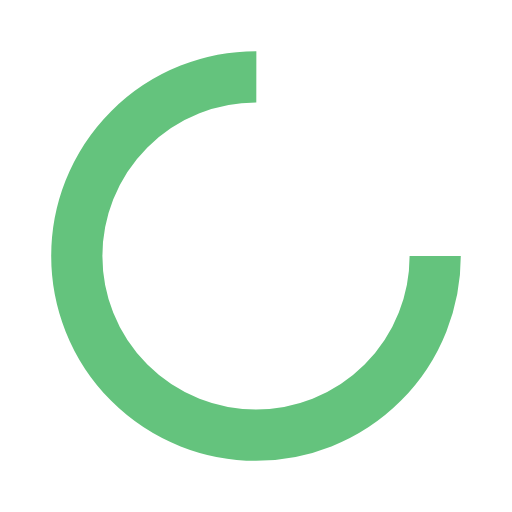
t = 0.00 s
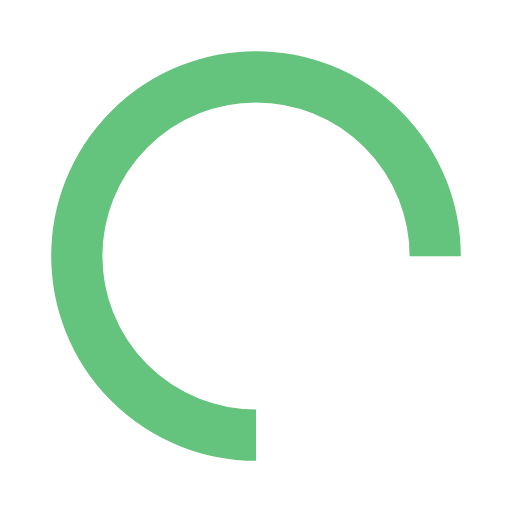
t = 0.25 s
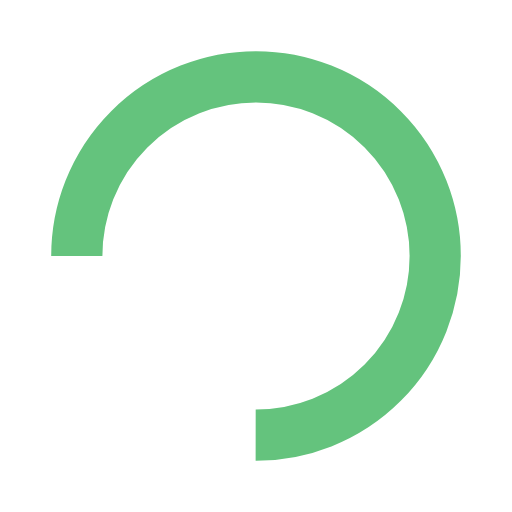
t = 0.50 s
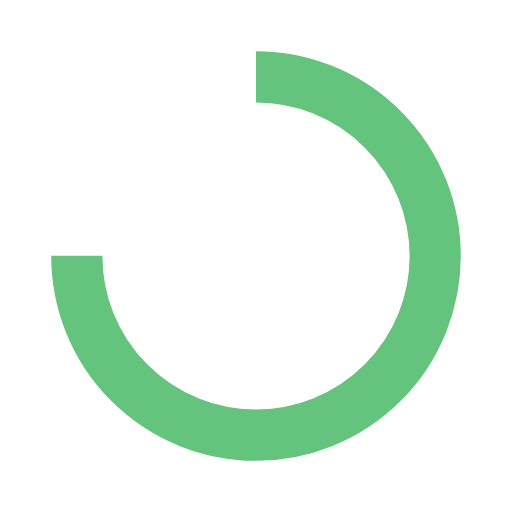
t = 0.75 s

The animated SVG that drew these frames (rendered in a browser with its animation timeline set to each time). Animation: 1 SMIL element (animateTransform=1); one cycle of 1.00 s, repeats indefinitely.

<?xml version="1.0" encoding="utf-8"?>
<svg xmlns="http://www.w3.org/2000/svg" xmlns:xlink="http://www.w3.org/1999/xlink" style="margin: auto; background: none; display: block; shape-rendering: auto;" width="111px" height="111px" viewBox="0 0 100 100" preserveAspectRatio="xMidYMid">
<circle cx="50" cy="50" fill="none" stroke="#64c37d" stroke-width="10" r="35" stroke-dasharray="164.93361431346415 56.97787143782138">
  <animateTransform attributeName="transform" type="rotate" repeatCount="indefinite" dur="1s" values="0 50 50;360 50 50" keyTimes="0;1"></animateTransform>
</circle>
<!-- [ldio] generated by https://loading.io/ --></svg>